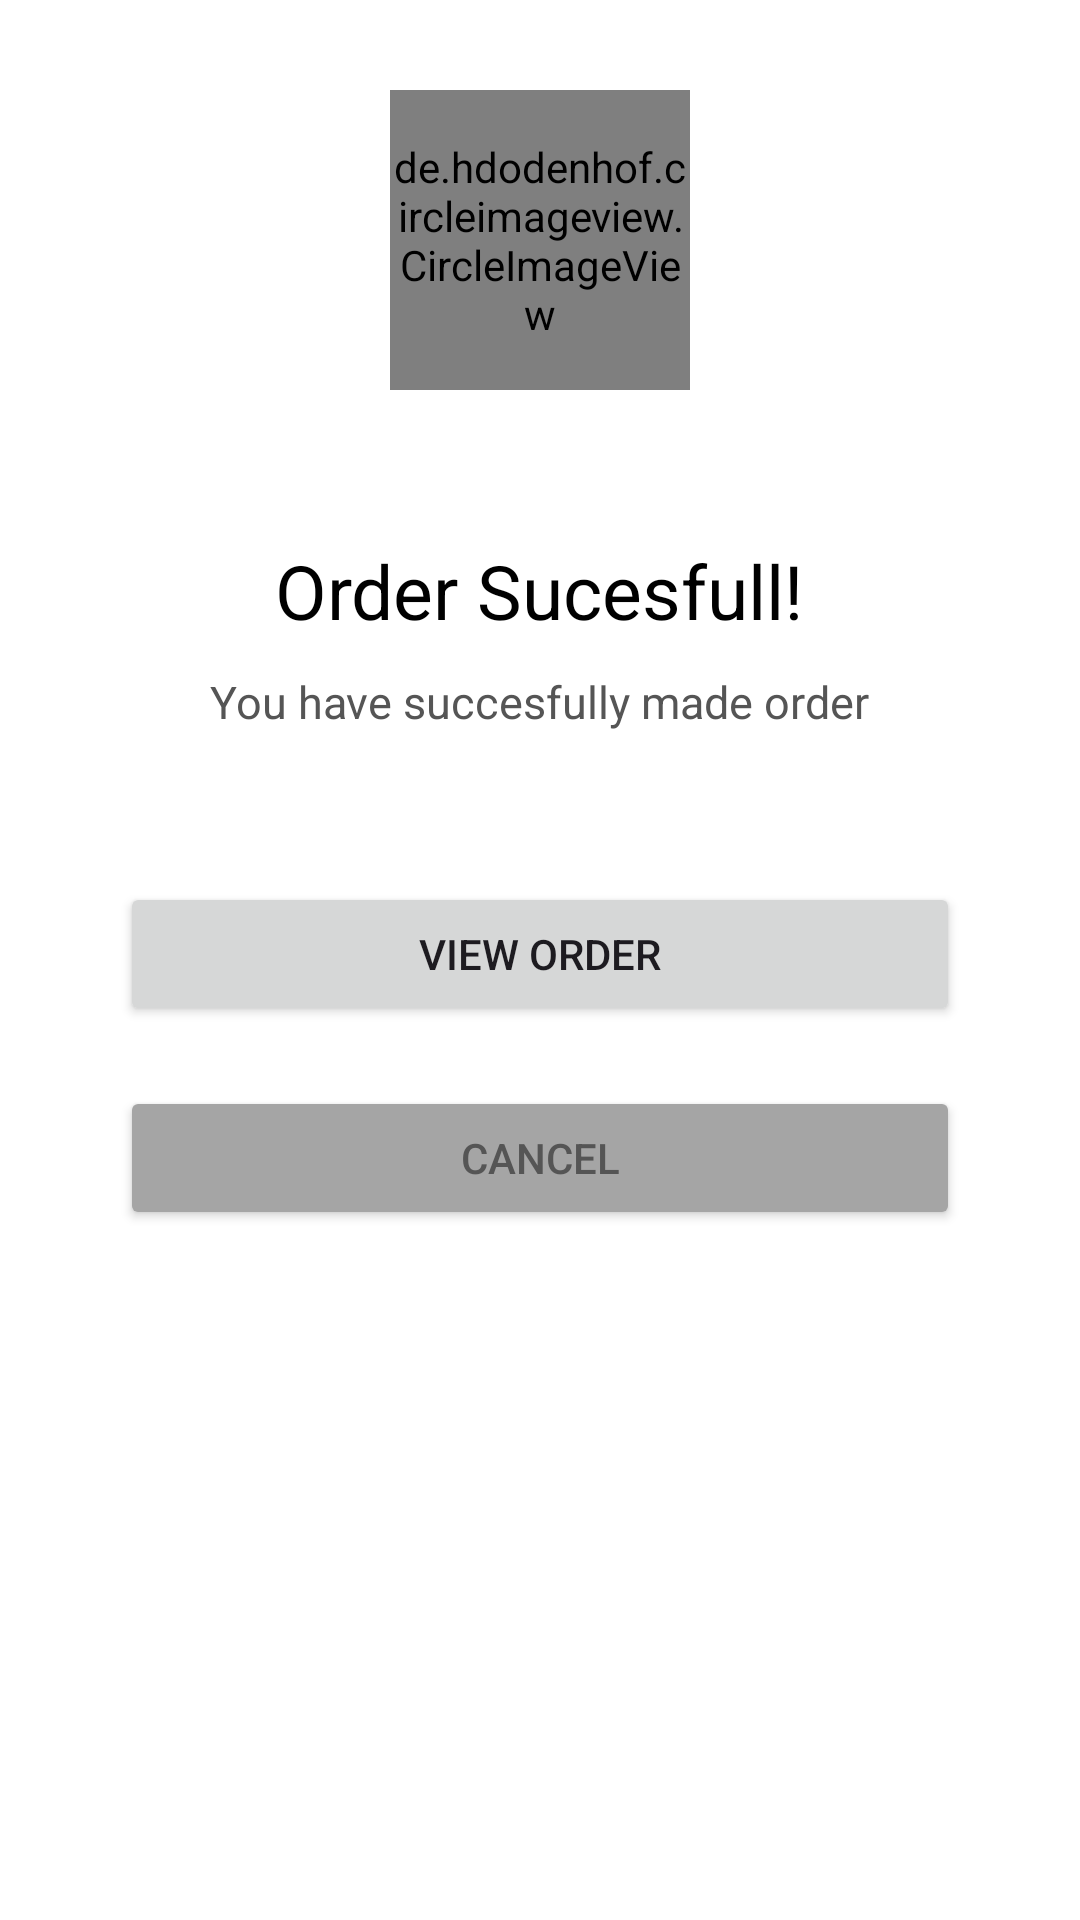

Layout XML and referenced resources for this Android screen:
<!-- AndroidManifest.xml: application theme Theme.Carea -->
<!-- res/layout/popup.xml -->
<?xml version="1.0" encoding="utf-8"?>

<ScrollView xmlns:android="http://schemas.android.com/apk/res/android"
    xmlns:tools="http://schemas.android.com/tools"
    android:layout_width="300dp"
    android:layout_height="500dp"
    xmlns:app="http://schemas.android.com/apk/res-auto"
    android:layout_gravity="center"

    android:background="@drawable/popup_background"
    >
    <LinearLayout
        android:layout_width="match_parent"
        android:layout_height="match_parent"
        android:orientation="vertical">

    <de.hdodenhof.circleimageview.CircleImageView
        android:layout_width="100dp"
        android:layout_height="100dp"
        android:layout_gravity="center"
        android:layout_marginTop="30dp"
        android:src="@drawable/wallet_circular_image"

        tools:ignore="MissingConstraints" />
    <TextView
        android:layout_width="wrap_content"
        android:layout_height="wrap_content"
        android:layout_gravity="center"
        android:layout_marginTop="50dp"

        android:text="Order Sucesfull!"
        android:textColor="@color/black"
        android:textSize="25sp"/>
    <TextView
        android:layout_width="wrap_content"
        android:layout_height="wrap_content"
        android:layout_gravity="center"
        android:layout_marginTop="10dp"
        android:layout_marginHorizontal="50dp"
        android:text="You have succesfully made order"
        android:textColor="@color/dark_grey_2"
        android:textSize="15sp"
        android:textAlignment="center"
        />
    <Button
        android:id="@+id/btn_view_order"
        android:layout_width="match_parent"
        android:layout_height="wrap_content"
        android:layout_marginHorizontal="40dp"
        android:text="View order"
        android:layout_marginTop="50dp"
        />
    <Button
        android:id="@+id/btn_cancel"
        android:layout_width="match_parent"
        android:layout_height="wrap_content"
        android:layout_marginHorizontal="40dp"
        android:text="Cancel"
        android:layout_marginTop="20dp"
        android:textColor="@color/dark_grey_2"
        android:backgroundTint="@color/dark_grey"
        android:layout_marginBottom="40dp"
        />

    </LinearLayout>
</ScrollView>
<!-- resources referenced by this layout -->
<resources>
  <color name="black">#FF000000</color>
  <color name="dark_grey">#A5A5A5</color>
  <color name="dark_grey_2">#555555</color>
  <!-- drawable popup_background (drawable) -->
  <?xml version="1.0" encoding="utf-8"?>
  
  <shape xmlns:android="http://schemas.android.com/apk/res/android">
  <solid
  android:color="@color/white"
  />
  
      <corners
          android:radius="0dp"/>
  </shape>
  <!-- drawable wallet_circular_image: jpg bitmap (drawable, 84005 bytes) -->
  <style name="Theme.Carea" parent="Base.Theme.Carea" />
  <color name="white">#FFFFFFFF</color>
  <style name="Base.Theme.Carea" parent="Theme.Material3.DayNight">
          
           <item name="colorPrimary">@color/primary</item>
      </style>
  <color name="primary">#101010</color>
</resources>
